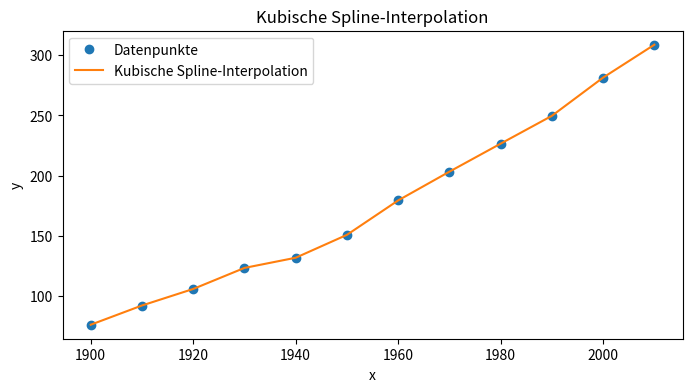
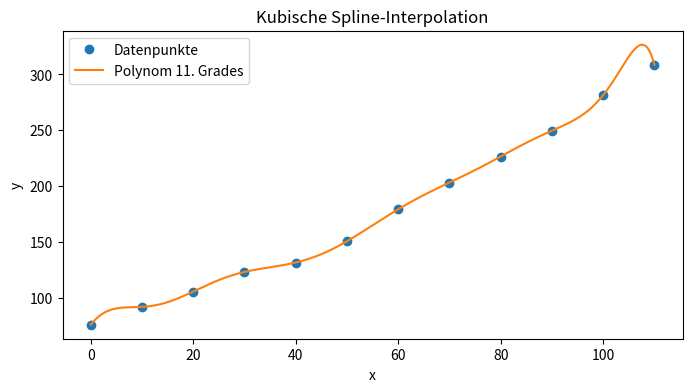

Python code for these plots, in order:
import numpy as np
from scipy.interpolate import CubicSpline
import matplotlib.pyplot as plt

x = np.array([1900, 1910, 1920, 1930, 1940, 1950, 1960, 1970, 1980, 1990, 2000, 2010])
y = np.array([75.995, 91.972, 105.711, 123.203, 131.669, 150.697, 179.323, 203.212, 226.505, 249.633, 281.422, 308.745])

##############################

def taskB():
    cs = CubicSpline(x,y)
    y_new = cs(x)

    plt.figure(figsize=(8, 4))
    plt.plot(x, y, 'o', label='Datenpunkte')
    plt.plot(x, y_new, '-', label='Kubische Spline-Interpolation')
    plt.legend()
    plt.xlabel('x')
    plt.ylabel('y')
    plt.title('Kubische Spline-Interpolation')
    plt.show()

taskB()

######################
#Die Zeitreihe wird auf das Jahr 0 geändert, um numerische Stabilität bei der Berechnung von Polynomen zu verbessern, insbesondere bei hohen Graden.
def taskC():
    xnew = x - 1900
    coeffs = np.polyfit(xnew, y, 11)
    xvalues = np.linspace(xnew[0], xnew[-1], 500)
    plt.figure(figsize=(8, 4))
    plt.plot(xnew, y, 'o', label='Datenpunkte')
    plt.plot(xvalues, np.polyval(coeffs, xvalues), '-', label='Polynom 11. Grades')
    plt.legend()
    plt.xlabel('x')
    plt.ylabel('y')
    plt.title('Kubische Spline-Interpolation')
    plt.show()

taskC()